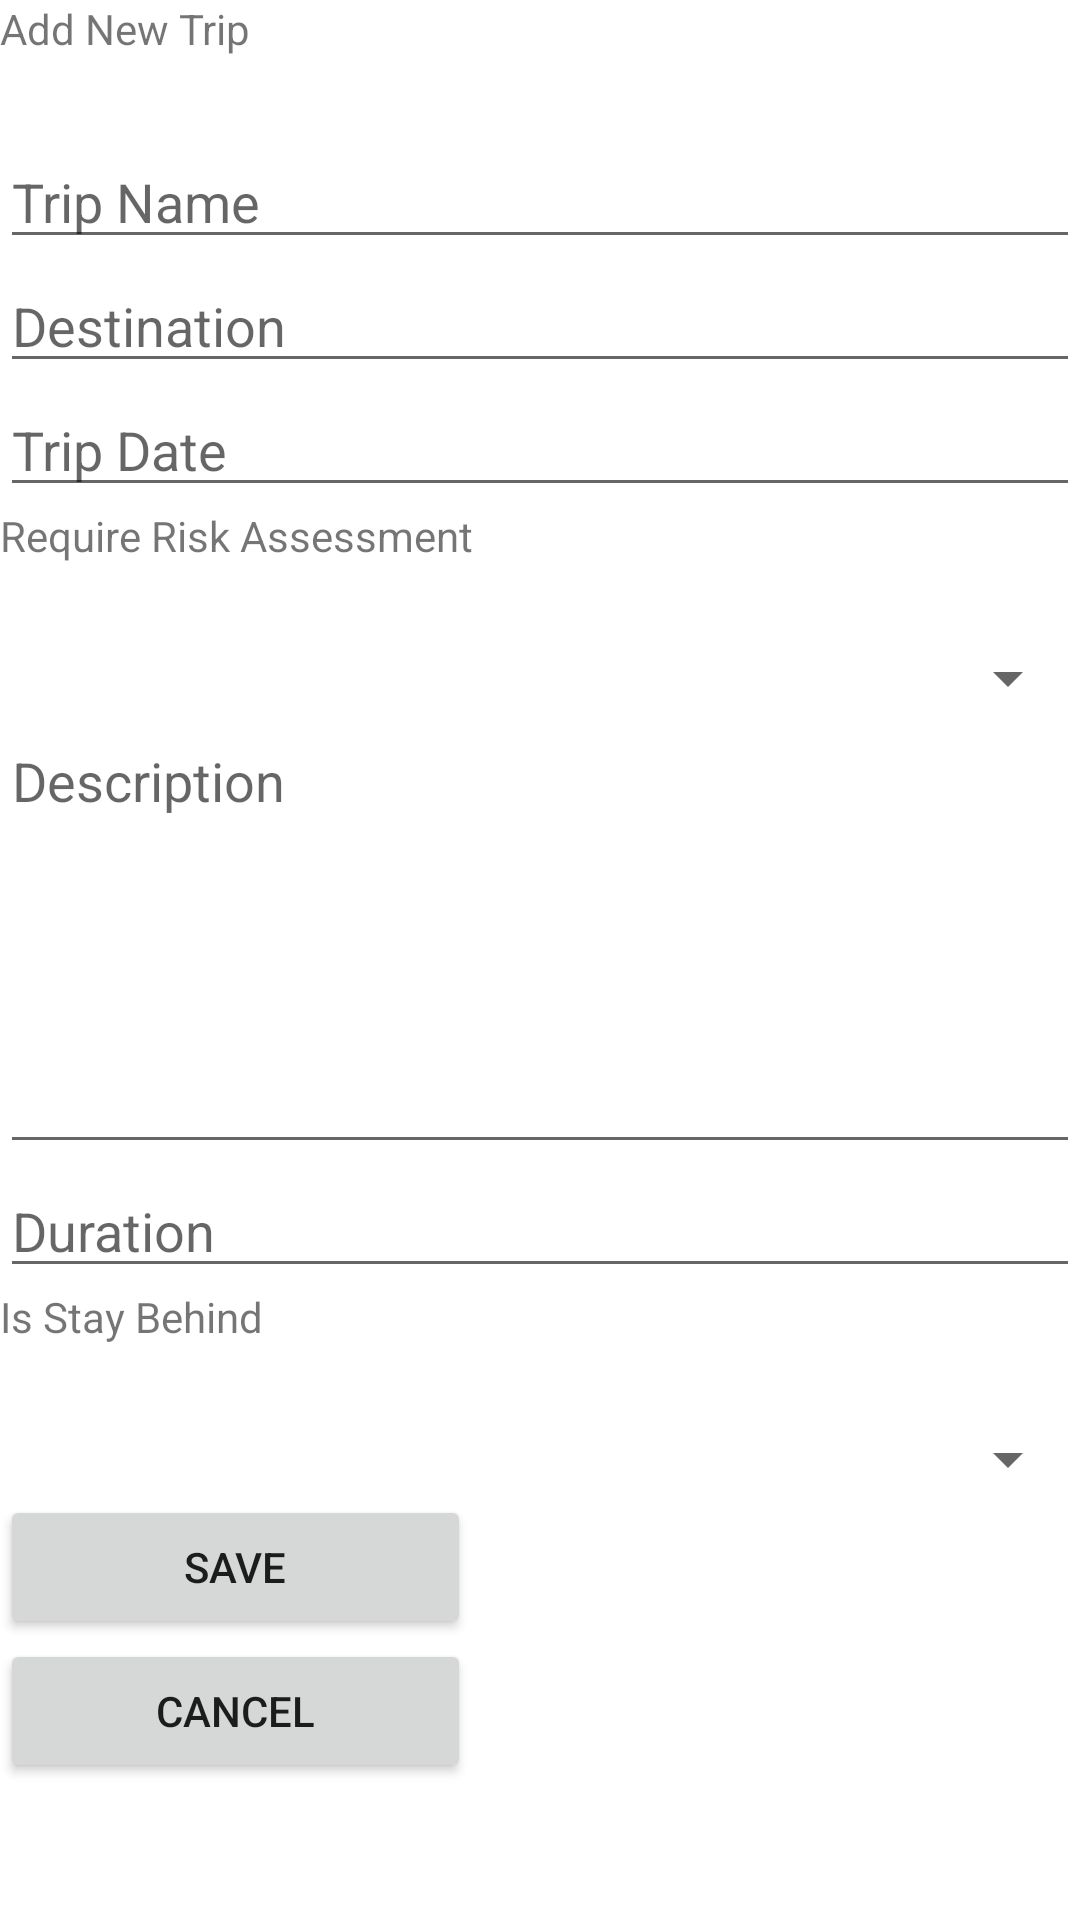

Write the Android layout XML for this screen, with the resource values it uses.
<!-- AndroidManifest.xml: application theme Theme.MExpense -->
<!-- res/layout/activity_new_trip.xml -->
<?xml version="1.0" encoding="utf-8"?>
<LinearLayout xmlns:android="http://schemas.android.com/apk/res/android"
    android:id="@+id/activity_new_trip"
    android:layout_width="match_parent"
    android:layout_height="match_parent"
    android:orientation="vertical"
    >

    <TextView
        android:id="@+id/add_new_trip"
        android:layout_width="match_parent"
        android:layout_height="45dp"
        android:text="@string/add_new_trip" />

    <EditText
        android:id="@+id/input_trip_name"
        android:layout_width="match_parent"
        android:layout_height="wrap_content"
        android:ems="10"
        android:hint="@string/trip_name"
        android:inputType="textPersonName" />

    <EditText
        android:id="@+id/destination"
        android:layout_width="match_parent"
        android:layout_height="wrap_content"
        android:ems="10"
        android:inputType="textPersonName"
        android:hint="@string/destination" />

    <EditText
        android:id="@+id/trip_date"
        android:layout_width="match_parent"
        android:layout_height="wrap_content"
        android:ems="10"
        android:hint="@string/trip_date"
        android:inputType="date|textPersonName" />


    <TextView
        android:layout_width="match_parent"
        android:layout_height="45dp"
        android:text="@string/require_risk_assessment"
        />
    <Spinner
        android:id="@+id/require_risk_assessment"
        android:layout_width="match_parent"
        android:layout_height="wrap_content"
        />

    <EditText
        android:id="@+id/descrption"
        android:layout_width="match_parent"
        android:layout_height="150dp"
        android:ems="10"
        android:gravity="start|top"
        android:hint="@string/trip_desc"
        android:inputType="textMultiLine" />

    <EditText
        android:id="@+id/duration"
        android:layout_width="match_parent"
        android:layout_height="wrap_content"
        android:ems="10"
        android:hint="@string/duration"
        android:inputType="numberDecimal" />

    <TextView
        android:layout_width="match_parent"
        android:layout_height="45dp"
        android:text="@string/is_stay_behind"
        />
    <Spinner
        android:id="@+id/is_stay_behind"
        android:layout_width="match_parent"
        android:layout_height="wrap_content"
        android:prompt="@string/is_stay_behind"
        />

    <Button
        android:id="@+id/button_save"
        android:layout_width="157dp"
        android:layout_height="wrap_content"
        android:text="@string/button_save" />

    <Button
        android:id="@+id/button_cancel"
        android:layout_width="157dp"
        android:layout_height="wrap_content"
        android:text="@string/button_cancel" />


</LinearLayout>
<!-- resources referenced by this layout -->
<resources>
  <string name="add_new_trip">Add New Trip</string>
  <string name="button_cancel">Cancel</string>
  <string name="button_save">Save</string>
  <string name="destination">Destination</string>
  <string name="duration">Duration</string>
  <string name="is_stay_behind">Is Stay Behind</string>
  <string name="require_risk_assessment">Require Risk Assessment</string>
  <string name="trip_date">Trip Date</string>
  <string name="trip_desc">Description</string>
  <string name="trip_name">Trip Name</string>
  <style name="Theme.MExpense" parent="Theme.MaterialComponents.DayNight.DarkActionBar">
          
          <item name="colorPrimary">@color/purple_500</item>
          <item name="colorPrimaryVariant">@color/purple_700</item>
          <item name="colorOnPrimary">@color/white</item>
          
          <item name="colorSecondary">@color/teal_200</item>
          <item name="colorSecondaryVariant">@color/teal_700</item>
          <item name="colorOnSecondary">@color/black</item>
          
          <item name="android:statusBarColor" tools:targetApi="l">?attr/colorPrimaryVariant</item>
          
      </style>
  <!-- not gathered from this repository: default colours our renderer supplied (Android Studio template values) -->
  <color name="purple_500">#FF6200EE</color>
  <color name="purple_700">#FF3700B3</color>
  <color name="teal_200">#FF03DAC5</color>
  <color name="teal_700">#FF018786</color>
  <color name="black">#FF000000</color>
  <color name="white">#FFFFFFFF</color>
</resources>
